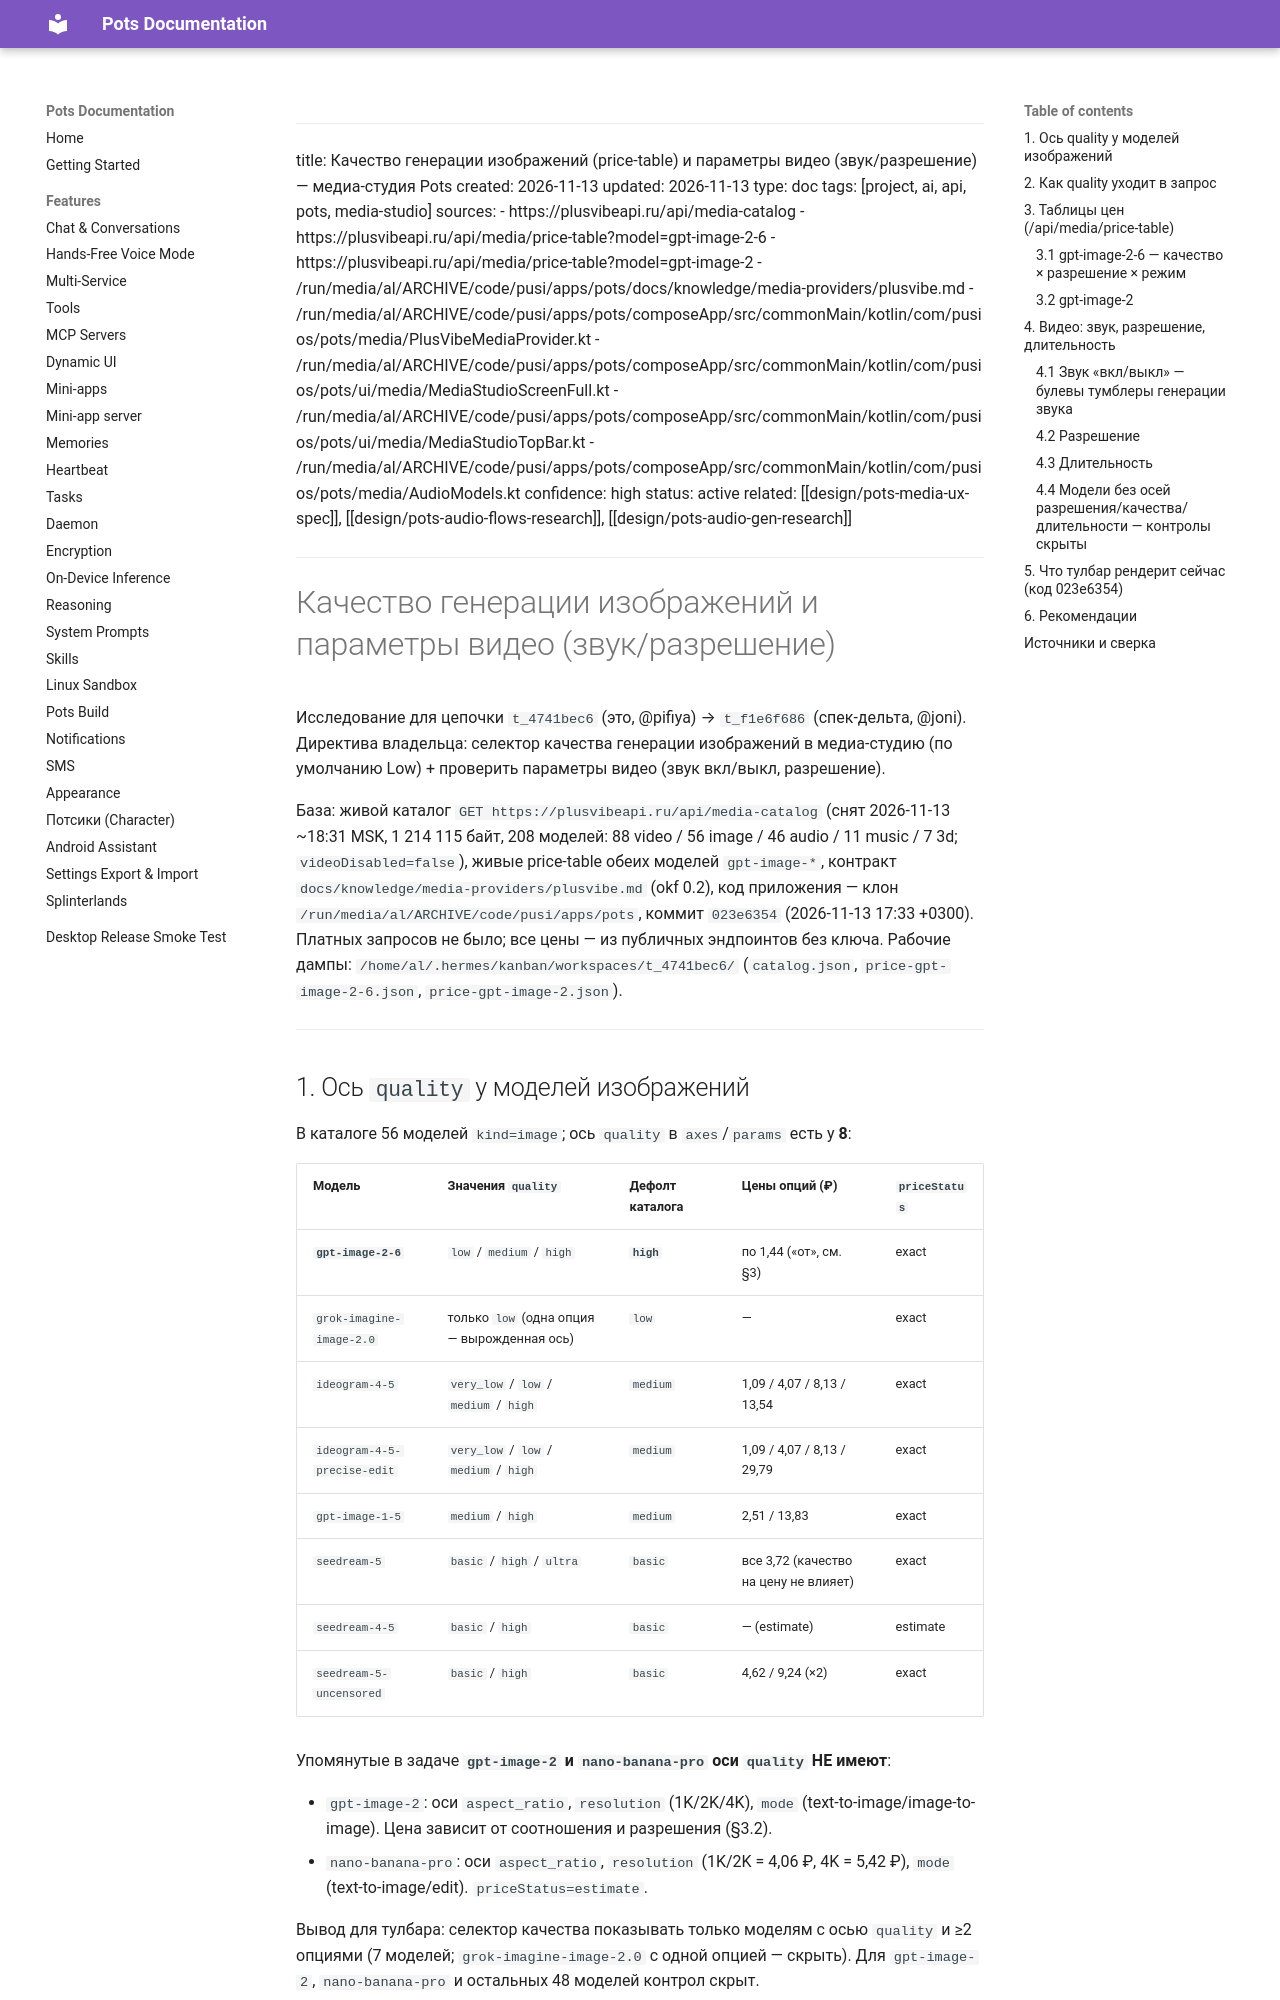

repository: pusi-os/pots · page: docs/design/media-expansion/pots-quality-params-research/index.html · generator: mkdocs

---
title: Качество генерации изображений (price-table) и параметры видео (звук/разрешение) — медиа-студия Pots
created: 2026-11-13
updated: 2026-11-13
type: doc
tags: [project, ai, api, pots, media-studio]
sources:
  - https://plusvibeapi.ru/api/media-catalog
  - https://plusvibeapi.ru/api/media/price-table?model=gpt-image-2-6
  - https://plusvibeapi.ru/api/media/price-table?model=gpt-image-2
  - /run/media/al/ARCHIVE/code/pusi/apps/pots/docs/knowledge/media-providers/plusvibe.md
  - /run/media/al/ARCHIVE/code/pusi/apps/pots/composeApp/src/commonMain/kotlin/com/pusios/pots/media/PlusVibeMediaProvider.kt
  - /run/media/al/ARCHIVE/code/pusi/apps/pots/composeApp/src/commonMain/kotlin/com/pusios/pots/ui/media/MediaStudioScreenFull.kt
  - /run/media/al/ARCHIVE/code/pusi/apps/pots/composeApp/src/commonMain/kotlin/com/pusios/pots/ui/media/MediaStudioTopBar.kt
  - /run/media/al/ARCHIVE/code/pusi/apps/pots/composeApp/src/commonMain/kotlin/com/pusios/pots/media/AudioModels.kt
confidence: high
status: active
related: [[design/pots-media-ux-spec]], [[design/pots-audio-flows-research]], [[design/pots-audio-gen-research]]
---

# Качество генерации изображений и параметры видео (звук/разрешение)

Исследование для цепочки `t_4741bec6` (это, @pifiya) → `t_f1e6f686` (спек-дельта, @joni). Директива владельца: селектор качества генерации изображений в медиа-студию (по умолчанию Low) + проверить параметры видео (звук вкл/выкл, разрешение).

База: живой каталог `GET https://plusvibeapi.ru/api/media-catalog` (снят 2026-11-13 ~18:31 MSK, 1 214 115 байт, 208 моделей: 88 video / 56 image / 46 audio / 11 music / 7 3d; `videoDisabled=false`), живые price-table обеих моделей `gpt-image-*`, контракт `docs/knowledge/media-providers/plusvibe.md` (okf 0.2), код приложения — клон `/run/media/al/ARCHIVE/code/pusi/apps/pots`, коммит `023e6354` (2026-11-13 17:33 +0300). Платных запросов не было; все цены — из публичных эндпоинтов без ключа. Рабочие дампы: `/home/al/.hermes/kanban/workspaces/t_4741bec6/` (`catalog.json`, `price-gpt-image-2-6.json`, `price-gpt-image-2.json`).

---

## 1. Ось `quality` у моделей изображений

В каталоге 56 моделей `kind=image`; ось `quality` в `axes`/`params` есть у **8**:

| Модель | Значения `quality` | Дефолт каталога | Цены опций (₽) | `priceStatus` |
|---|---|---|---|---|
| **`gpt-image-2-6`** | `low` / `medium` / `high` | **`high`** | по 1,44 («от», см. §3) | exact |
| `grok-imagine-image-2.0` | только `low` (одна опция — вырожденная ось) | `low` | — | exact |
| `ideogram-4-5` | `very_low` / `low` / `medium` / `high` | `medium` | 1,09 / 4,07 / 8,13 / 13,54 | exact |
| `ideogram-4-5-precise-edit` | `very_low` / `low` / `medium` / `high` | `medium` | 1,09 / 4,07 / 8,13 / 29,79 | exact |
| `gpt-image-1-5` | `medium` / `high` | `medium` | 2,51 / 13,83 | exact |
| `seedream-5` | `basic` / `high` / `ultra` | `basic` | все 3,72 (качество на цену не влияет) | exact |
| `seedream-4-5` | `basic` / `high` | `basic` | — (estimate) | estimate |
| `seedream-5-uncensored` | `basic` / `high` | `basic` | 4,62 / 9,24 (×2) | exact |

Упомянутые в задаче **`gpt-image-2` и `nano-banana-pro` оси `quality` НЕ имеют**:

- `gpt-image-2`: оси `aspect_ratio`, `resolution` (1K/2K/4K), `mode` (text-to-image/image-to-image). Цена зависит от соотношения и разрешения (§3.2).
- `nano-banana-pro`: оси `aspect_ratio`, `resolution` (1K/2K = 4,06 ₽, 4K = 5,42 ₽), `mode` (text-to-image/edit). `priceStatus=estimate`.

Вывод для тулбара: селектор качества показывать только моделям с осью `quality` и ≥2 опциями (7 моделей; `grok-imagine-image-2.0` с одной опцией — скрыть). Для `gpt-image-2`, `nano-banana-pro` и остальных 48 моделей контрол скрыт.
